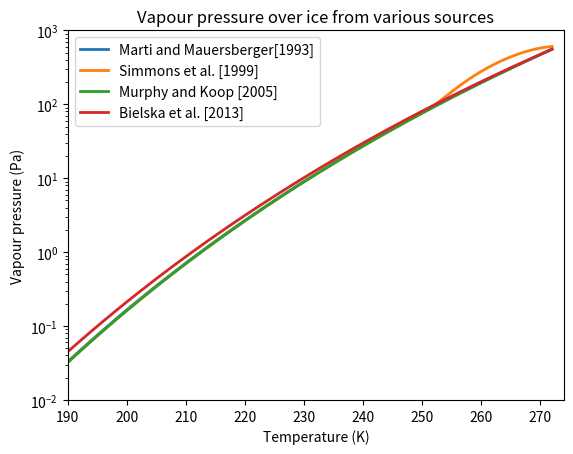

Recreate this plot in Python.
import matplotlib.pyplot as plt
import math

### Current plot does not show differences between sources well enough, consider taking a difference from all of them ###

# Initialising temperature range
T= []
T = range(111,273, 1)

# Developing list of vapour pressur values
# Marti and Mauersberger[1993]
Pice1 = []
for i in range(len(T)): Pice1 += [10.0**(12.537 -2663.5/T[i])]

# Simmons et al. [1999]
Pi2 = []
Pw2 = []
for i in range(len(T)): Pi2 += [611.21 *math.exp(22.587*(T[i]-273.16)/(T[i]+0.7))]
for i in range(len(T)): Pw2 += [611.21 *math.exp(17.502*((T[i]-273.16)/(T[i]-32.19))**2)]

Pice2 = []
for i in range(len(T))[:-23]: Pice2 += [Pi2[i]]
for i in range(len(T))[-23:]: Pice2 += [Pi2[i] +(Pw2[i]-Pi2[i])*((T[i]-250.16)/23)**2]

# Murphy and Koop [2005]
Pice3 = []
for i in range(len(T)): Pice3 += [math.exp(9.550426 -5723.265/T[i] +3.53068*math.log(T[i]) -0.00728332*T[i])]

# Bielska et al. [2013]
Th = []
for i in range(len(T)): Th += [T[i]/273.16]
Pice4 = []
for i in range(len(T)): Pice4 += [611.657*math.exp(1/Th[i]*(-21.2144006*Th[i]**0.0333333333 + 27.3203819*Th[i]**1.2066667 -6.10598130*Th[i]**1.70333333))]

# Plotting
plt.plot(T, Pice1, T, Pice2, T, Pice3, T, Pice4, linewidth=2)
plt.ylim(0.01,1000)
plt.yscale('log')
plt.xlim(190, 274)
plt.legend(['Marti and Mauersberger[1993]', 'Simmons et al. [1999]', 'Murphy and Koop [2005]', 'Bielska et al. [2013]'], loc=2)
plt.title('Vapour pressure over ice from various sources')
plt.xlabel('Temperature (K)')
plt.ylabel('Vapour pressure (Pa)')
plt.show()
